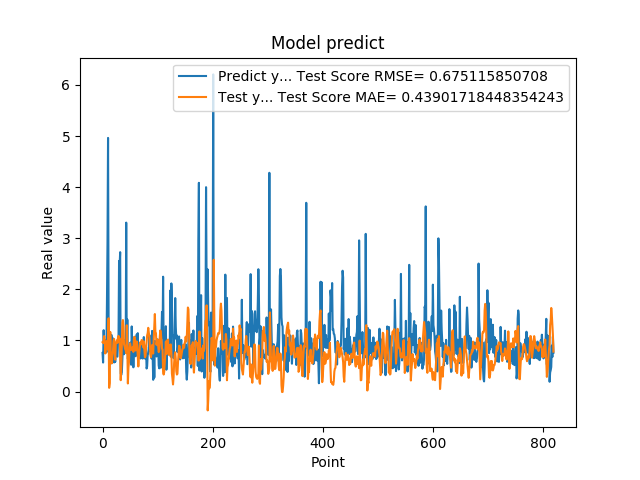

The file beside this chart, header and first rows:
7.566530108451843262e-01, 9.668121005673034896e-01
5.684260129928588867e-01, 9.513938921130142834e-01
1.201630949974060059e+00, 9.984786631833457715e-01
8.802530169486999512e-01, 1.086575179041617156e+00
8.531429767608642578e-01, 1.005340696777564879e+00
7.591750025749206543e-01, 7.462706574691252426e-01
1.005007982254028320e+00, 8.991608551621226297e-01
7.687720060348510742e-01, 9.452779639093797925e-01
1.740013241767883301e+00, 9.926263296499759914e-01
2.913533687591552734e+00, 8.267215877706246552e-01
4.963075160980224609e+00, 9.221021908902566899e-01
1.471215128898620605e+00, 1.435128160165825006e+00
1.000648975372314453e+00, 7.341883855317697660e-02
8.220189809799194336e-01, 1.672550823893101390e-01
9.362199902534482643e-01, 1.167394194424681286e+00
5.486897230148315430e-01, 6.119037964508915461e-01
1.111255049705505371e+00, 7.065209362835687124e-01
7.148039937019348145e-01, 5.535803928240387028e-01
1.052167057991027832e+00, 7.181847854709643153e-01
8.955980539321898304e-01, 8.028649732022189456e-01
7.769405245780944824e-01, 9.915885687375987079e-01
5.699509978294372559e-01, 1.029986138097592763e+00
8.244060277938842773e-01, 7.855218776220438404e-01
5.800840258598327637e-01, 6.242504973678618674e-01
9.488009810447691761e-01, 9.381060952696940181e-01
7.918390035629272461e-01, 9.678022601637938926e-01
6.937990188598632812e-01, 1.002396009474571414e+00
6.834830045700073242e-01, 9.525637659024749349e-01
9.433320164680479847e-01, 1.051979768155507866e+00
1.032713770866394043e+00, 1.091429084491159163e+00
2.556216001510620117e+00, 1.005108974533541533e+00
2.464895963668823242e+00, 1.040646061434432612e+00
2.728049993515014204e+00, 7.438787968252595917e-01
3.558506965637206476e-01, 2.227873945022188773e-01
3.262020051479339600e-01, 4.716939281688929952e-01
3.781589865684509277e-01, 9.116841156003655522e-01
6.306380033493041992e-01, 1.351071973098044721e+00
8.854129910469055176e-01, 1.399965999073978118e+00
9.743152856826782227e-01, 1.268094411302587821e+00
7.307389974594116211e-01, 9.255599183207715575e-01
9.521890282630921520e-01, 8.917570919163696486e-01
1.011654973030090332e+00, 8.304248023468413509e-01
7.643579840660095215e-01, 8.116326999822147670e-01
3.306220054626464844e+00, 7.522140719350686178e-01
7.543110251426696777e-01, 1.297418428027732551e+00
1.409499049186706321e+00, 8.891292502229316552e-01
6.401469707489013672e-01, 1.588198610058584037e-01
8.640019893646240234e-01, 4.670499140610821498e-01
8.469420075416564941e-01, 5.798285636825707412e-01
7.976629734039306641e-01, 8.768286613350574354e-01
9.555831551551821068e-01, 9.457168701209678341e-01
9.546210169792175293e-01, 8.848846975480615384e-01
5.251880288124084473e-01, 8.135927608420875368e-01
1.275226235389709695e+00, 8.380141415029782603e-01
8.355640172958374023e-01, 8.384664582995562387e-01
7.640249729156494141e-01, 8.737739893845372086e-01
4.752210080623626154e-01, 7.771402640131991335e-01
7.414129972457885742e-01, 1.034625789243317273e+00
1.069700956344604492e+00, 1.073582216489272323e+00
7.892770171165466309e-01, 1.017654121865493977e+00
6.914690136909484863e-01, 8.041177764055623678e-01
... 759 more rows
